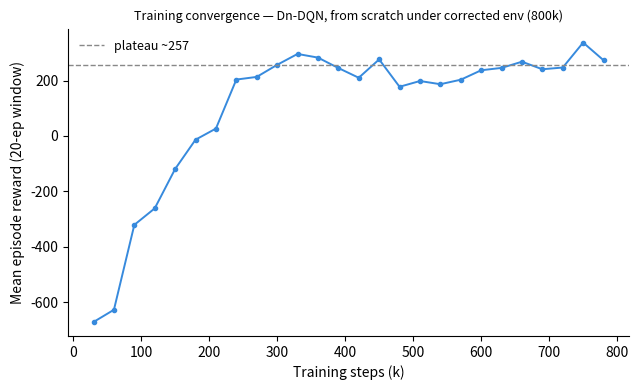

Write the Python code that produced this figure. (Note: this script raises an exception after producing the figure.)
#!/usr/bin/env python3
"""Fig 7 (training convergence, from-scratch under corrected env), Fig 10 (Pareto, corrected
points), Fig 11 (action distribution, v6)."""
import numpy as np, matplotlib
matplotlib.use('Agg'); import matplotlib.pyplot as plt
O='/tmp/dndqn-clean/results/'

# Fig 7 — from-scratch 'none' training curve (corrected env, laptop run, 800k)
steps=np.array([30,60,90,120,150,180,210,240,270,300,330,360,390,420,450,480,510,540,570,600,630,660,690,720,750,780])*1000
rew=np.array([-671.56,-627.38,-320.84,-261.26,-119.12,-13.40,26.84,203.69,213.29,256.91,296.20,283.02,245.43,210.22,276.49,177.67,198.47,186.92,203.17,237.25,245.85,268.12,240.93,247.14,337.27,273.37])
fig,ax=plt.subplots(figsize=(6.5,4))
ax.plot(steps/1000,rew,'-o',color='#378ADD',ms=3,lw=1.4)
ax.axhline(np.mean(rew[-8:]),ls='--',color='#888',lw=1,label=f'plateau ~{np.mean(rew[-8:]):.0f}')
ax.set_xlabel('Training steps (k)'); ax.set_ylabel('Mean episode reward (20-ep window)')
ax.set_title('Training convergence — Dn-DQN, from scratch under corrected env (800k)',fontsize=9)
ax.legend(frameon=False,fontsize=9); ax.spines[['top','right']].set_visible(False)
plt.tight_layout(); fig.savefig(O+'fig7_convergence_v7.png',dpi=200); plt.close()

# Fig 10 — Pareto: (spec, power) and (spec, HO). corrected points
names=['Dn-DQN','PG-RRM','3GPP A3','DDQN+PER','Std DQN']
spec=[79.5,0.0,0.0,39.9,48.3]; powr=[77.9,12.7,0.0,80.7,79.2]; ho=[95.3,98.2,98.8,96.0,95.8]
col=['#D85A30','#1D9E75','#8a8a8a','#7a6fb0','#b07a9e']
fig,(a1,a2)=plt.subplots(1,2,figsize=(10,4))
for i,n in enumerate(names):
    mk='*' if n=='Dn-DQN' else 'o'; sz=260 if n=='Dn-DQN' else 90
    a1.scatter(spec[i],powr[i],s=sz,marker=mk,color=col[i],edgecolor='#333',zorder=3,label=n)
    a2.scatter(spec[i],ho[i],s=sz,marker=mk,color=col[i],edgecolor='#333',zorder=3)
a1.set_xlabel('Spectrum saving (%)'); a1.set_ylabel('Power saving (%)'); a1.set_title('Spectrum vs Power',fontsize=10)
a2.set_xlabel('Spectrum saving (%)'); a2.set_ylabel('HO success (%)'); a2.set_title('Spectrum vs HO success',fontsize=10)
for a in (a1,a2): a.spines[['top','right']].set_visible(False)
a1.legend(frameon=False,fontsize=8,loc='center right')
fig.suptitle('Four-objective Pareto front (corrected env) — Dn-DQN at the high-spectrum/high-power vertex',fontsize=9.5,y=1.02)
plt.tight_layout(); fig.savefig(O+'fig10_pareto_v7.png',dpi=200,bbox_inches='tight'); plt.close()

# Fig 11 — action distribution (v6)
acts=['HANDOVER','RB_DOWN','PWR_DOWN','HOLD','PWR_UP','RB_UP']; sh=[83.9,11.1,4.9,0.0,0.0,0.0]
fig,ax=plt.subplots(figsize=(6.5,4))
ax.bar(range(6),sh,color=['#378ADD','#D85A30','#1D9E75','#aaa','#aaa','#aaa'])
for i,v in enumerate(sh): ax.text(i,v+1,f'{v:.1f}%',ha='center',fontsize=8)
ax.set_xticks(range(6)); ax.set_xticklabels(acts,fontsize=8,rotation=15); ax.set_ylabel('Action share (%)')
ax.set_title('Greedy action distribution (canonical model, v6; mean episode ~60 steps)',fontsize=9)
ax.spines[['top','right']].set_visible(False); ax.set_ylim(0,95)
plt.tight_layout(); fig.savefig(O+'fig11_actiondist_v7.png',dpi=200); plt.close()
print('generated fig7, fig10, fig11 (v7)')
